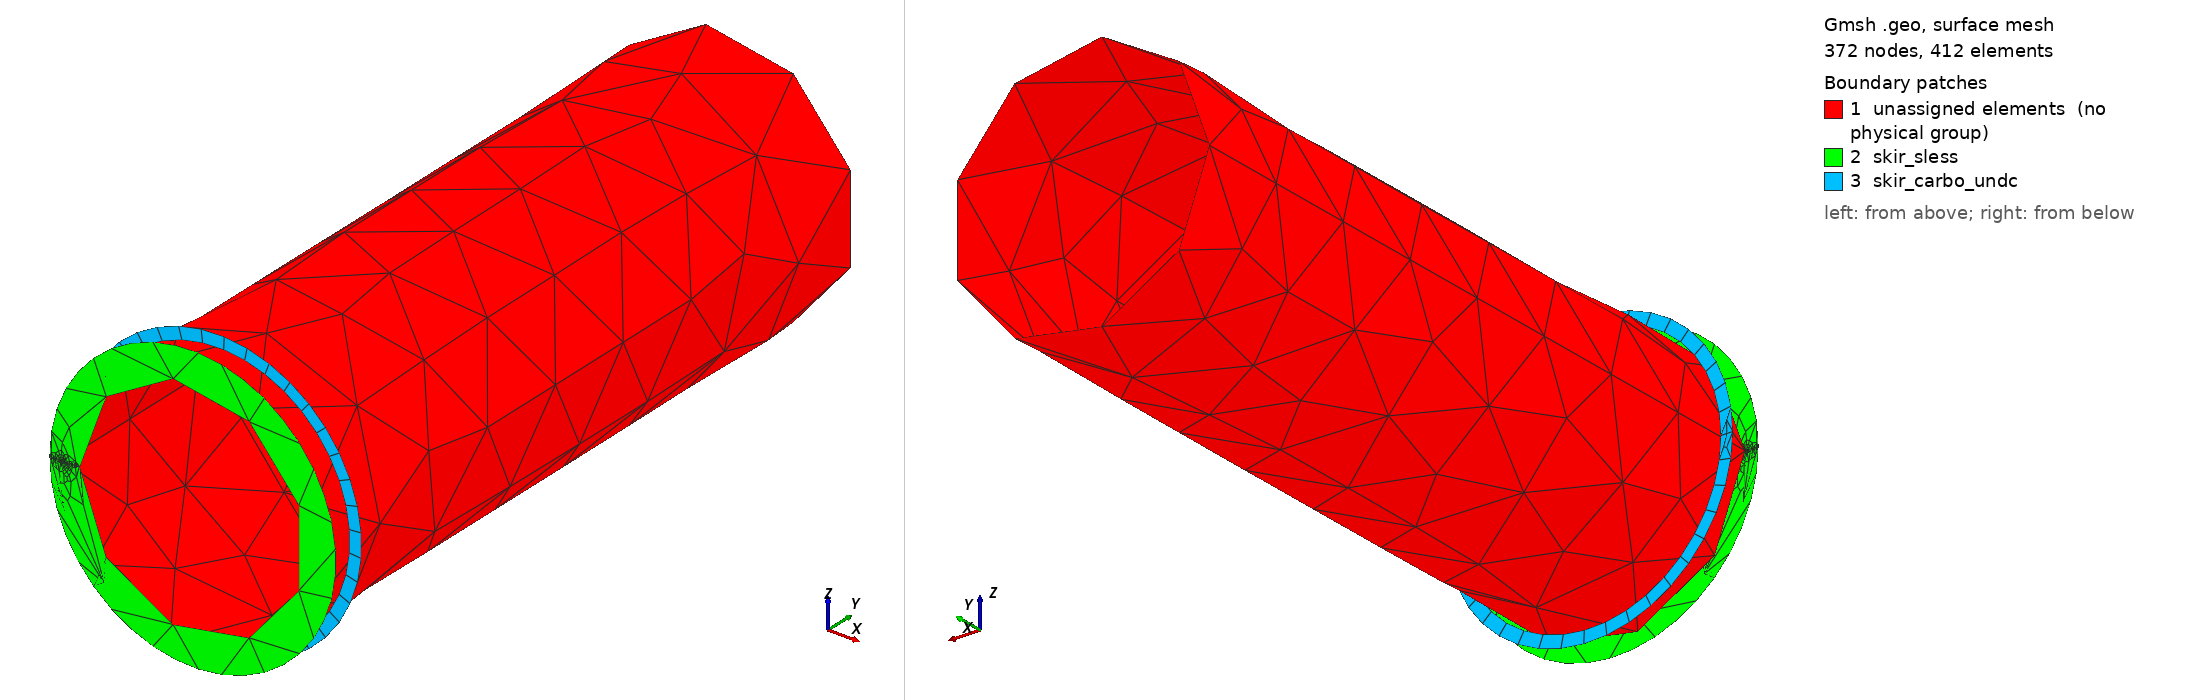

Gmsh geometry script, surface-meshed: 372 nodes, 412 surface elements. Boundary patches (legend numbers): 1 unassigned elements (no physical group), 2 skir_sless, 3 skir_carbo_undc. Left view from above one corner, right view from below the opposite corner. Legend entries are the model's physical surfaces; 'unassigned elements' are surfaces in no physical group.

=== gmsh.geo (drawn) ===
SetFactory("OpenCASCADE");

// ------------------------------
// Parameters (mesh-level control)
// ------------------------------
div_circ        = 40;
div_uppe_rad    =  2;
div_base_rad    =  2;
div_sless_heigh = 10;
div_carbo_heigh = 40;

// ------------------------------
// Import geometry
// ------------------------------
Merge "Skirt_DefeatConvrt_copy.step";

// ------------------------------
// to force shared edges have shared nodes
// ------------------------------
BooleanFragments{ Surface{3}; Delete; }{ Surface{4}; Delete; }
BooleanDifference{ Surface{4}; Delete; }{ Surface{1}; Delete; }
BooleanFragments{ Surface{4}; Delete; }{ Surface{2}; Delete; }

// ------------------------------
// Physical groups
// ------------------------------
Physical Surface("skir_carbo_body") = {5};
Physical Surface("skir_carbo_undc") = {4};
Physical Surface("base_plate_cutin") = {6};
Physical Surface("base_plate_cutou") = {7};
Physical Surface("uppe_plate") = {1};
Physical Surface("skir_sless") = {3};

Physical Curve("skir_sless_uprin") = {9};
Physical Curve("skir_sless_lorin") = {7};
Physical Curve("skir_sless_heigh") = {8};
Physical Curve("skir_carbo_body_heigh") = {13};
Physical Curve("skir_carbo_undc_heigh") = {10};
Physical Curve("skir_carbo_lorin") = {12};
Physical Curve("skir_carbo_ctrin") = {11};
Physical Curve("uppe_plate_inrin") = {2};
Physical Curve("uppe_plate_ourin") = {3};
Physical Curve("base_plate_radin") = {15};
Physical Curve("base_plate_radou") = {16};
Physical Curve("uppe_plate_rad") = {1};
Physical Curve("base_plate_inrin") = {14};
Physical Curve("base_plate_ourin") = {17};

// ------------------------------
// Mesh control
// ------------------------------
// Characteristic Length{ PointsOf{ Surface{2}; } } = lc_wall;//+
Transfinite Curve { 8 } = div_sless_heigh Using Progression 1;
Transfinite Curve { 13 } = div_carbo_heigh Using Progression 1;
Transfinite Curve { 9, 7, 12, 11, 2, 3, 14, 17 } = div_circ Using Progression 1;
Transfinite Curve { 1 } = div_uppe_rad Using Progression 1;
Transfinite Curve { 15, 16 } = div_base_rad Using Progression 1;

Recombine Surface{1,3,4,5,6,7};

// make sure to generate second order elements:
// Mesh.Algorithm = 2; // Automatic
// Mesh.ElementOrder = 2; // Create second order elements.
// Mesh.SecondOrderIncomplete = 1;

// the mesh is generated and exported
Mesh.Format = 39; // Save mesh as INP format.
Mesh.SaveGroupsOfNodes = 1;
Mesh.SaveGroupsOfElements = 1;
Mesh.Optimize = 1;
Mesh 2;
// OptimizeMesh "Gmsh";
// Coherence Mesh;
// Save;

Also in the case, not shown: Skirt_DefeatConvrt_copy.step (merged mesh/CAD file).
